The GitHub repository burakkurt07/blood-cell-detection-project contains a labelled image folder "processed" with 3 categories: platelets, RBC, WBC. Examples follow, each with its label.

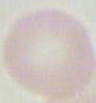
Label: RBC

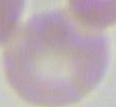
Label: RBC

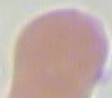
Label: RBC

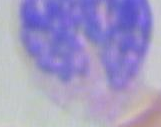
Label: WBC

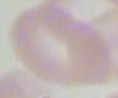
Label: RBC

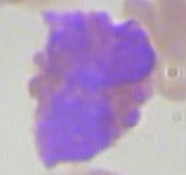
Label: WBC
